Run: headless pygame with SDL's dummy video driver; simulated clock (each Clock.tick advances the game by its frame time, no real sleeping); random seed 0; keys injected as events and as key.get_pressed() state; no mouse input.
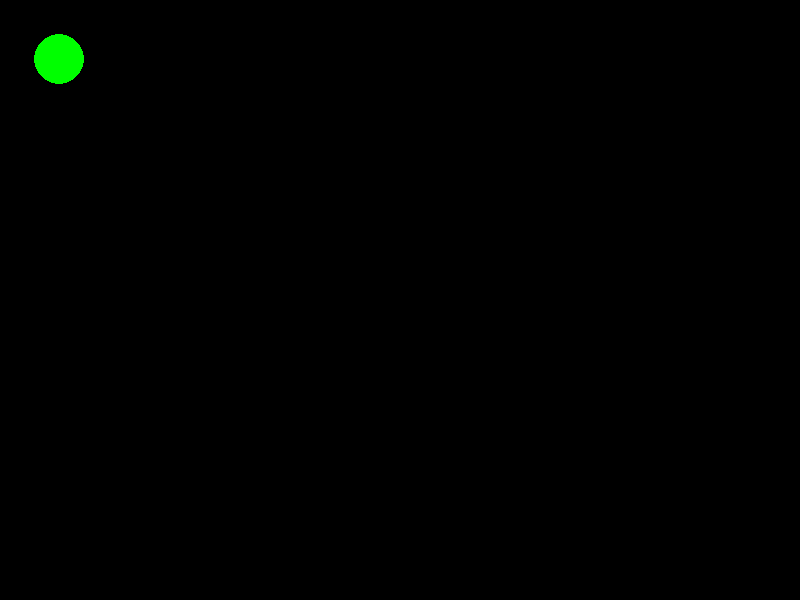
Frame 1 of 4 · flips 1–60 · no input
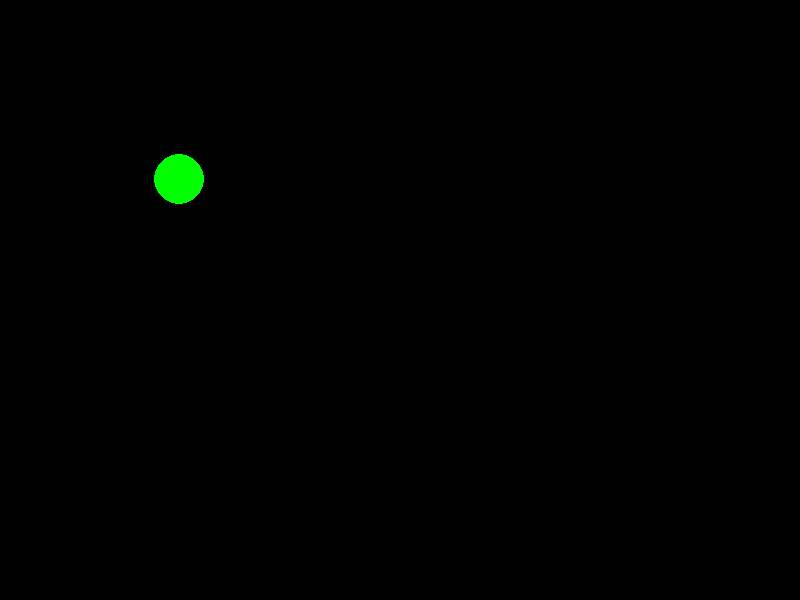
Frame 2 of 4 · flips 61–180 · tapped SPACE, RETURN · held RIGHT (→), D
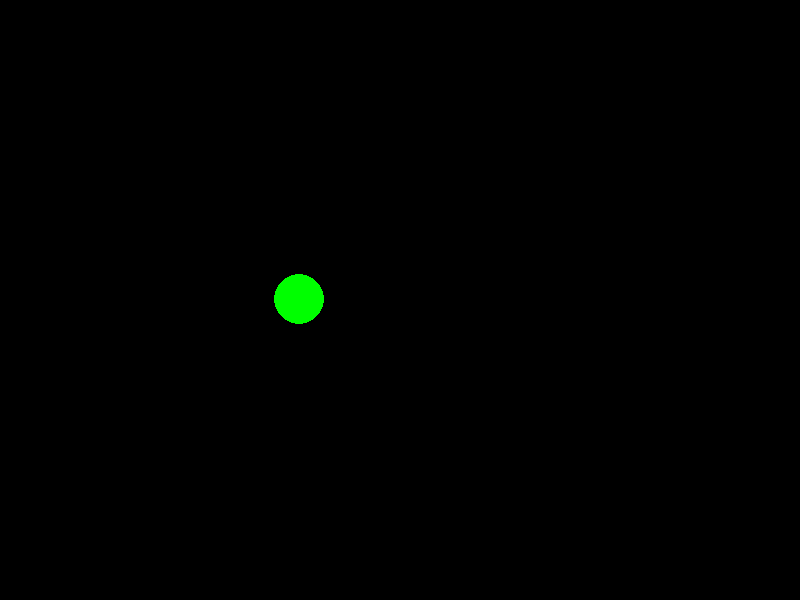
Frame 3 of 4 · flips 181–300 · held DOWN (↓), S
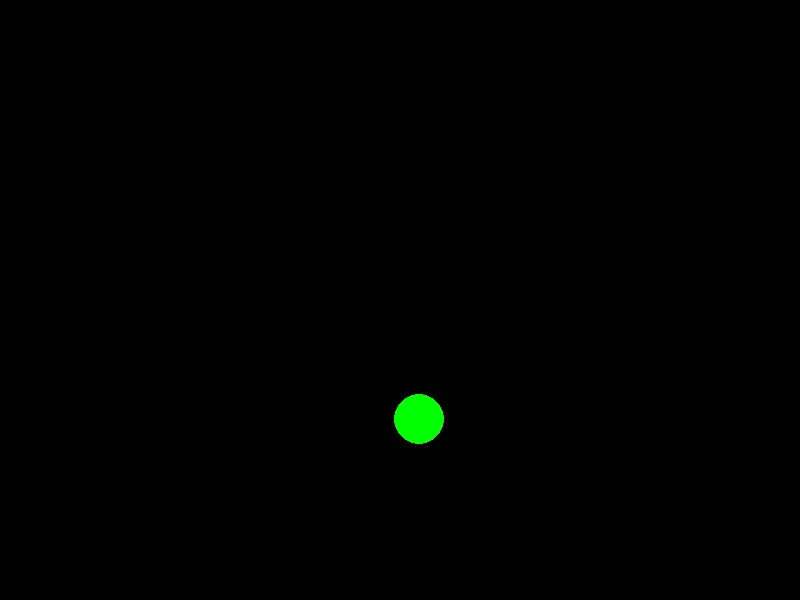
Frame 4 of 4 · flips 301–420 · held LEFT (←), A, UP (↑), W

The pygame program that drew these frames:

# circleアニメーションのおまけ
import pygame
from pygame.locals import *

WIDTH = 800
HEIGHT = 600

c_x = 0
c_y = 0

pygame.init()
screen = pygame.display.set_mode((WIDTH, HEIGHT))

running = True
while running:
    screen.fill(0)

    pygame.draw.circle(screen, (0, 255, 0), (c_x, c_y), 25)
    if c_x < WIDTH and c_y < HEIGHT:
        c_x += 1
        c_y += 1
    else:
        c_x = 0
        c_y = 0

    for event in pygame.event.get():
        if event.type == pygame.QUIT:
            running = False

    pygame.display.flip()
